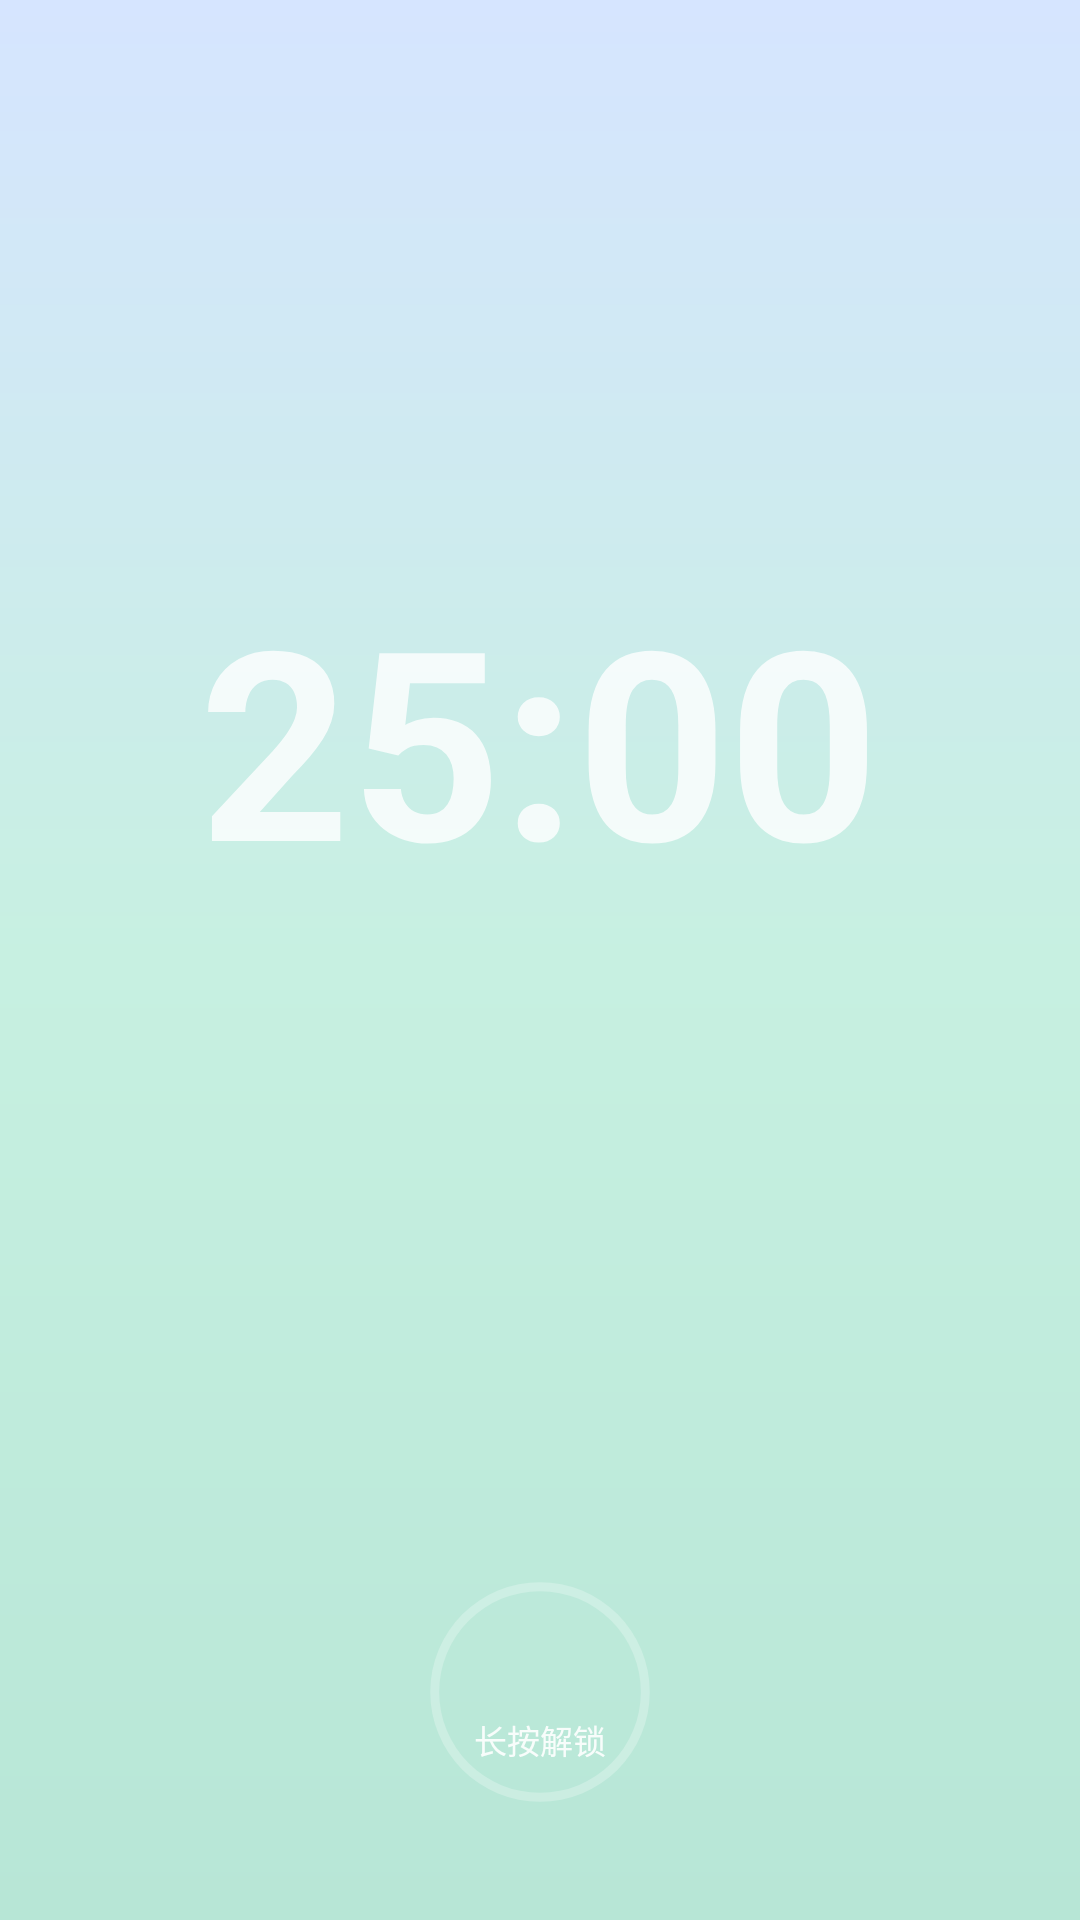

Android layout source for this screen:
<!-- AndroidManifest.xml: activity theme Theme.PomodoroTimer.NoActionBar -->
<!-- res/layout/activity_lock_screen_timer.xml -->
<?xml version="1.0" encoding="utf-8"?>
<FrameLayout xmlns:android="http://schemas.android.com/apk/res/android"
    xmlns:app="http://schemas.android.com/apk/res-auto"
    android:layout_width="match_parent"
    android:layout_height="match_parent"
    android:background="@drawable/bg_timer_gradient">

    <ImageView
        android:id="@+id/bg_image"
        android:layout_width="match_parent"
        android:layout_height="match_parent"
        android:scaleType="centerCrop"
        android:contentDescription="@null"
        android:visibility="gone" />

    <LinearLayout
        android:id="@+id/timer_content"
        android:layout_width="match_parent"
        android:layout_height="match_parent"
        android:orientation="vertical"
        android:gravity="center_horizontal"
        android:paddingStart="20dp"
        android:paddingEnd="20dp"
        android:paddingBottom="28dp">

        <View
            android:layout_width="match_parent"
            android:layout_height="0dp"
            android:layout_weight="1" />

        <TextView
            android:id="@+id/task_title_text"
            android:layout_width="wrap_content"
            android:layout_height="wrap_content"
            android:textColor="#B3FFFFFF"
            android:textSize="16sp"
            android:visibility="gone"
            android:layout_marginBottom="8dp" />

        <TextView
            android:id="@+id/session_hint_text"
            android:layout_width="wrap_content"
            android:layout_height="wrap_content"
            android:textColor="#99FFFFFF"
            android:textSize="14sp"
            android:visibility="gone"
            android:layout_marginBottom="8dp" />

        <TextView
            android:id="@+id/timer_text"
            android:layout_width="wrap_content"
            android:layout_height="wrap_content"
            android:text="@string/layout_placeholder_timer"
            android:textSize="88sp"
            android:textStyle="bold"
            android:textColor="#CCFFFFFF"
            android:layout_marginBottom="24dp" />

        <View
            android:layout_width="match_parent"
            android:layout_height="0dp"
            android:layout_weight="1" />

        <FrameLayout
            android:id="@+id/lock_unlock_container"
            android:layout_width="96dp"
            android:layout_height="96dp"
            android:layout_gravity="center_horizontal"
            android:background="@drawable/bg_lock_unlock_circle"
            android:clickable="true"
            android:focusable="true"
            android:contentDescription="@string/timer_lock_long_press_unlock">

            <ProgressBar
                android:id="@+id/lock_unlock_progress"
                style="?android:attr/progressBarStyleHorizontal"
                android:layout_width="match_parent"
                android:layout_height="match_parent"
                android:layout_margin="6dp"
                android:indeterminate="false"
                android:max="100"
                android:progress="0"
                android:progressDrawable="@drawable/bg_lock_unlock_progress"
                android:background="@android:color/transparent" />

            <LinearLayout
                android:layout_width="match_parent"
                android:layout_height="match_parent"
                android:gravity="center"
                android:orientation="vertical"
                android:padding="10dp">

                <ImageView
                    android:layout_width="28dp"
                    android:layout_height="28dp"
                    android:contentDescription="@null"
                    android:src="@drawable/ic_lock"
                    app:tint="#E6FFFFFF" />

                <TextView
                    android:id="@+id/lock_unlock_label"
                    android:layout_width="wrap_content"
                    android:layout_height="wrap_content"
                    android:layout_marginTop="4dp"
                    android:gravity="center"
                    android:text="@string/timer_lock_long_press_unlock"
                    android:textColor="#E6FFFFFF"
                    android:textSize="11sp" />
            </LinearLayout>
        </FrameLayout>

    </LinearLayout>

</FrameLayout>
<!-- resources referenced by this layout -->
<resources>
  <!-- drawable bg_timer_gradient (drawable) -->
  <?xml version="1.0" encoding="utf-8"?>
  <shape xmlns:android="http://schemas.android.com/apk/res/android" android:shape="rectangle">
      
      <gradient
          android:type="linear"
          android:angle="270"
          android:startColor="@color/comp_timer_bg_start"
          android:centerColor="@color/comp_timer_bg_center"
          android:endColor="@color/comp_timer_bg_end"
          android:useLevel="false" />
  </shape>
  <string name="layout_placeholder_timer">25:00</string>
  <string name="timer_lock_long_press_unlock">长按解锁</string>
  <color name="comp_timer_bg_start">#D6E5FF</color>
  <color name="comp_timer_bg_center">#C7F0E1</color>
  <color name="comp_timer_bg_end">#B7E6D6</color>
  <color name="brand">#FF41CD9D</color>
  <color name="on_brand">@color/absolute_white</color>
  <color name="surface_card">#FFFFFFFF</color>
  <style name="ThemeOverlay.Pomodoro.MaterialAlertDialog" parent="ThemeOverlay.MaterialComponents.MaterialAlertDialog">
          <item name="colorPrimary">@color/brand</item>
          <item name="colorSecondary">@color/brand</item>
          <item name="colorSurface">@color/surface_card</item>
          <item name="colorOnSurface">@color/text_primary</item>
          <item name="materialAlertDialogTitleTextStyle">@style/TextAppearance.Pomodoro.Dialog.Title</item>
          <item name="materialAlertDialogBodyTextStyle">@style/TextAppearance.Pomodoro.Dialog.Body</item>
          <item name="shapeAppearanceOverlay">@style/ShapeAppearance.Pomodoro.Dialog</item>
          <item name="buttonBarPositiveButtonStyle">@style/Widget.Pomodoro.Dialog.Button</item>
          <item name="buttonBarNegativeButtonStyle">@style/Widget.Pomodoro.Dialog.Button</item>
          <item name="buttonBarNeutralButtonStyle">@style/Widget.Pomodoro.Dialog.Button</item>
      </style>
  <color name="absolute_white">#FFFFFFFF</color>
  <color name="text_primary">#FF000000</color>
  <style name="TextAppearance.Pomodoro.Dialog.Title" parent="MaterialAlertDialog.MaterialComponents.Title.Text">
          <item name="android:textColor">@color/text_primary</item>
          <item name="android:textSize">18sp</item>
          <item name="android:textStyle">bold</item>
      </style>
  <style name="TextAppearance.Pomodoro.Dialog.Body" parent="MaterialAlertDialog.MaterialComponents.Body.Text">
          <item name="android:textColor">@color/text_secondary</item>
          <item name="android:textSize">14sp</item>
          <item name="android:lineSpacingExtra">3dp</item>
      </style>
  <style name="ShapeAppearance.Pomodoro.Dialog" parent="ShapeAppearance.MaterialComponents.LargeComponent">
          <item name="cornerFamily">rounded</item>
          <item name="cornerSize">20dp</item>
      </style>
  <style name="Widget.Pomodoro.Dialog.Button" parent="Widget.MaterialComponents.Button.TextButton.Dialog">
          <item name="android:textColor">@color/brand</item>
          <item name="android:textAllCaps">false</item>
          <item name="rippleColor">@color/brand_container</item>
      </style>
  <color name="text_secondary">#FF666666</color>
  <color name="brand_container">#1A41CD9D</color>
</resources>
